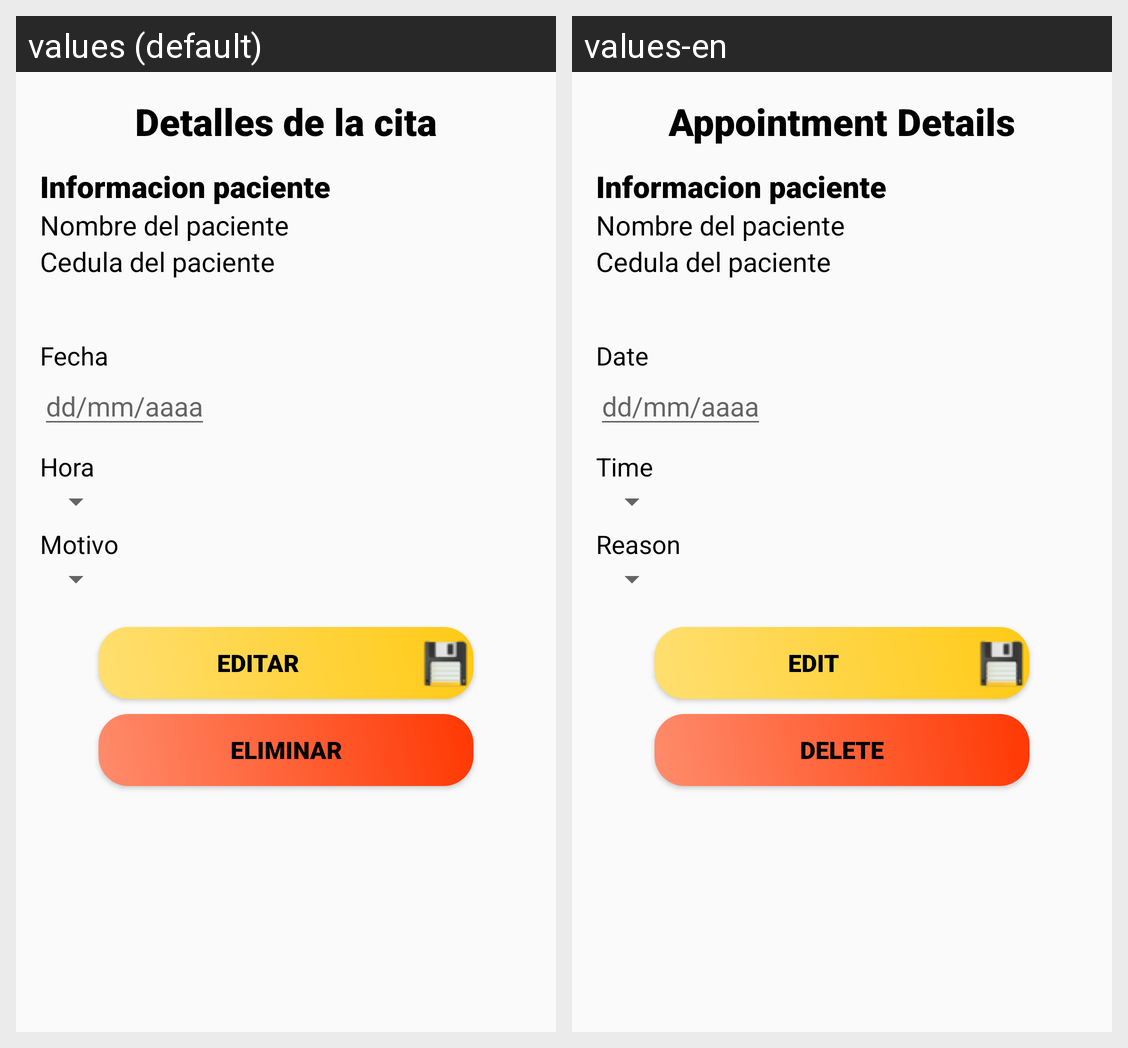

The same Android screen rendered under two of its app's locales, left to right. List the strings drawn on it with the default value and each locale's translation.
Android screen res/layout/fragment_info_appointment.xml rendered under 2 locales, left to right: values (default), values-en. Device: Nexus 5 (rendered at 1080×1920; each locale shown at half size, 540×960, under a caption strip naming it); theme Theme.AppCompat.Light.
Strings drawn on this screen, with the default value and each locale's value (text and hints the layout hard-codes, and strings that could not be matched under every locale, appear in the picture but are not listed):

info_cita
  values: Detalles de la cita
  values-en: Appointment Details

fecha
  values: Fecha
  values-en: Date

hora
  values: Hora
  values-en: Time

motivo
  values: Motivo
  values-en: Reason

btn_editar
  values: Editar
  values-en: Edit

btn_eliminar
  values: Eliminar
  values-en: Delete
